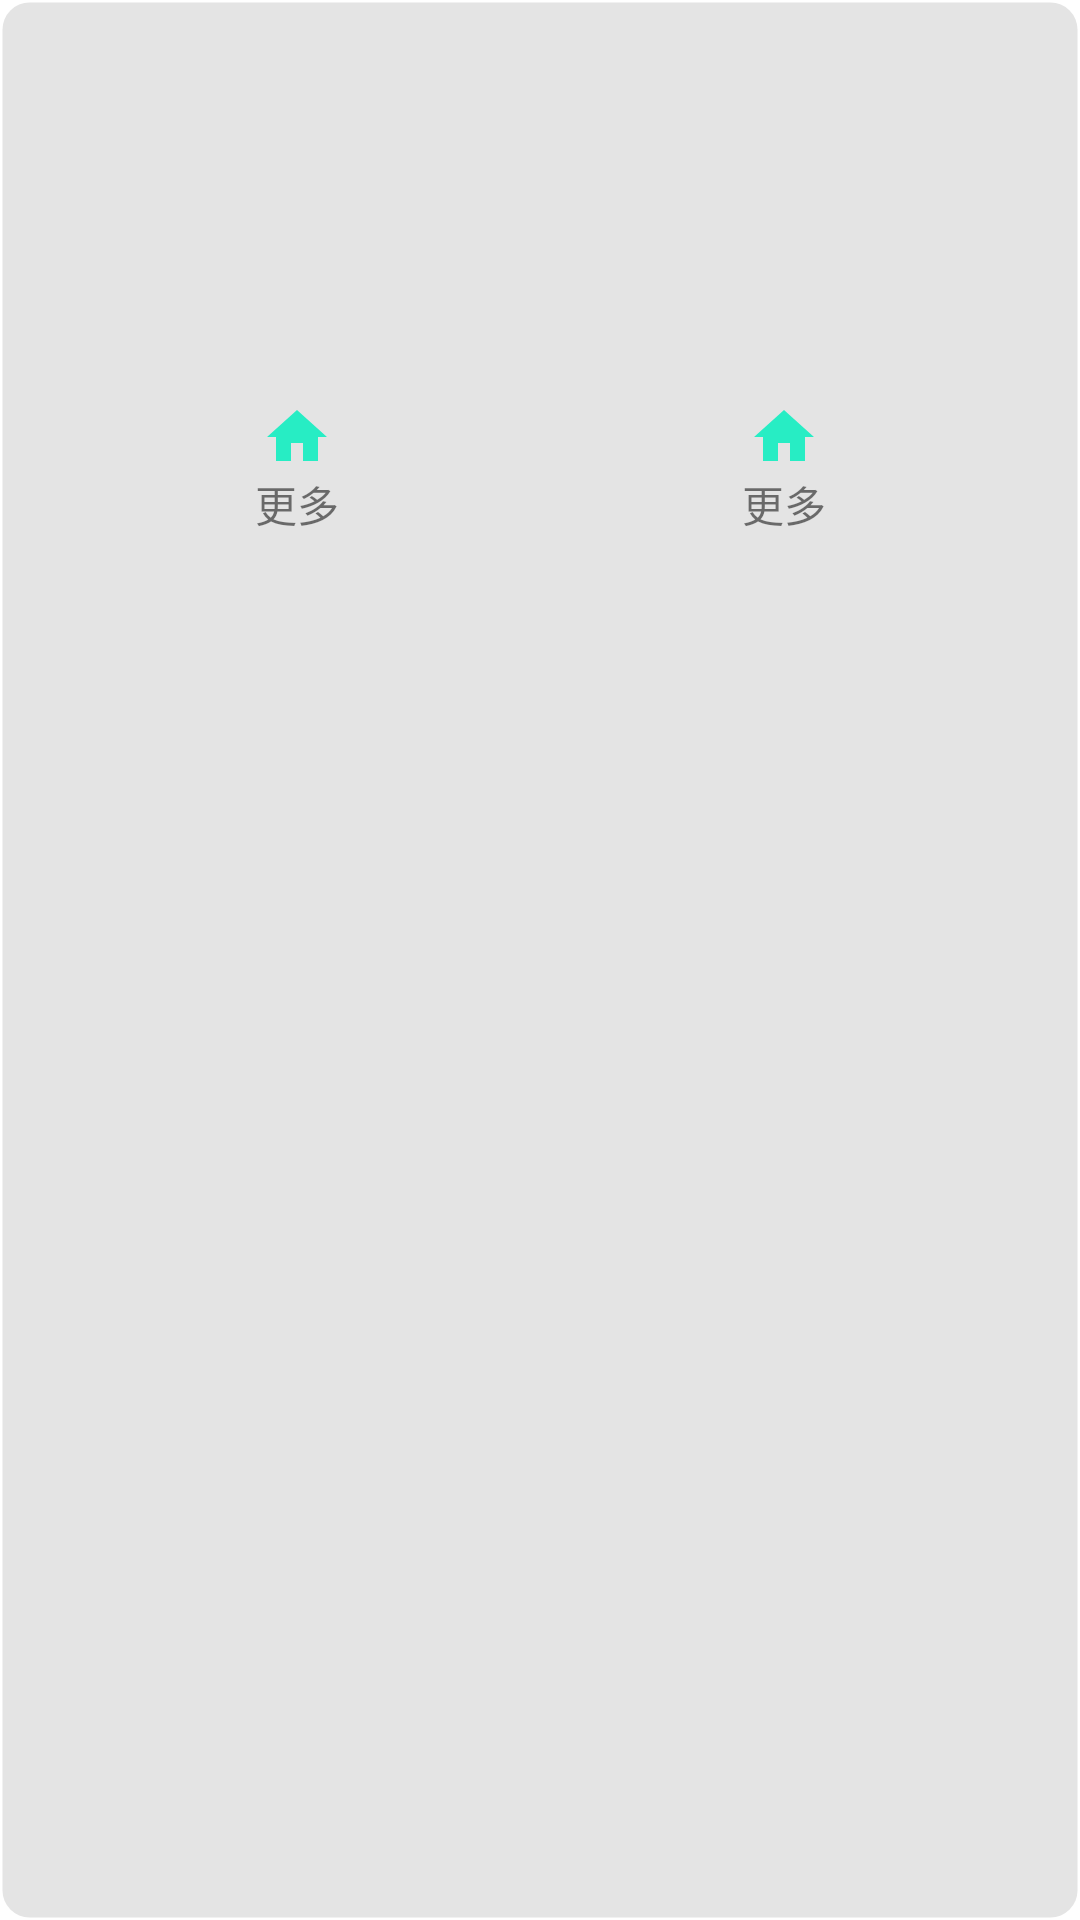

This screen was rendered from an Android layout file. Write that file and the resources it references.
<!-- AndroidManifest.xml: application theme Theme.WeatherT -->
<!-- res/layout/fragment_1_layout.xml -->
<?xml version="1.0" encoding="utf-8"?>
<androidx.constraintlayout.widget.ConstraintLayout xmlns:android="http://schemas.android.com/apk/res/android"
    xmlns:app="http://schemas.android.com/apk/res-auto"
    xmlns:tools="http://schemas.android.com/tools"
    android:layout_width="match_parent"
    android:layout_height="wrap_content"
    style="@style/item_fragment_style">

    <androidx.constraintlayout.widget.Guideline
        android:id="@+id/guideline_f1_m"
        android:layout_width="1dp"
        android:layout_height="match_parent"
        android:orientation="vertical"
        app:layout_constraintGuide_percent="0.5" />

    <ImageView
        android:id="@+id/imageView"
        android:layout_width="wrap_content"
        android:layout_height="wrap_content"
        app:layout_constraintBottom_toBottomOf="parent"
        app:layout_constraintEnd_toStartOf="@id/guideline_f1_m"
        app:layout_constraintStart_toStartOf="parent"
        app:layout_constraintTop_toTopOf="parent"
        app:layout_constraintVertical_bias="0.2"
        app:srcCompat="@drawable/ic_home"
        android:contentDescription="@string/today_weather_photo" />
    <TextView
        android:layout_width="wrap_content"
        android:layout_height="wrap_content"
        android:id="@+id/weather_today_text"
        android:lines="3"
        android:text="@string/more_info"
        app:layout_constraintStart_toStartOf="@id/imageView"
        app:layout_constraintEnd_toEndOf="@id/imageView"
        app:layout_constraintTop_toBottomOf="@id/imageView"
        />



    <ImageView
        android:id="@+id/imageView2"
        android:layout_width="wrap_content"
        android:layout_height="wrap_content"
        app:layout_constraintBottom_toBottomOf="parent"
        app:layout_constraintStart_toEndOf="@id/guideline_f1_m"
        app:layout_constraintVertical_bias="0.2"
        app:layout_constraintEnd_toEndOf="parent"
        app:layout_constraintTop_toTopOf="parent"
        app:srcCompat="@drawable/ic_home"
        android:contentDescription="@string/tomorrow_weather_photo" />
    <TextView
        android:layout_width="wrap_content"
        android:layout_height="wrap_content"
        android:id="@+id/weather_tomorrow_text"
        android:lines="3"
        android:text="@string/more_info"
        app:layout_constraintStart_toStartOf="@id/imageView2"
        app:layout_constraintEnd_toEndOf="@id/imageView2"
        app:layout_constraintTop_toBottomOf="@id/imageView2"
        />
</androidx.constraintlayout.widget.ConstraintLayout>
<!-- resources referenced by this layout -->
<resources>
  <!-- drawable ic_home (drawable) -->
  <vector android:alpha="0.88" android:height="24dp"
      android:tint="#0CEEC0" android:viewportHeight="24"
      android:viewportWidth="24" android:width="24dp" xmlns:android="http://schemas.android.com/apk/res/android">
      <path android:fillColor="@android:color/white" android:pathData="M10,20v-6h4v6h5v-8h3L12,3 2,12h3v8z"/>
  </vector>
  <string name="more_info">更多</string>
  <string name="today_weather_photo">todayWeatherPhoto</string>
  <string name="tomorrow_weather_photo">tomorrowWeatherPhoto</string>
  <style name="item_fragment_style">
          <item name="android:background">@drawable/bg_p2_fragment</item>
          <item name="android:layout_marginTop">@dimen/fragment_margin_top</item>
          <item name="android:padding">@dimen/fragment_part_default_padding</item>
          <item name="android:layout_margin">@dimen/fragment_part_default_margin</item>
      </style>
  <style name="Theme.WeatherT" parent="Theme.MaterialComponents.DayNight.NoActionBar">
          
          <item name="colorPrimary">@color/purple_500</item>
          <item name="colorPrimaryVariant">@color/purple_700</item>
          <item name="colorOnPrimary">@color/white</item>
          
          <item name="colorSecondary">@color/teal_200</item>
          <item name="colorSecondaryVariant">@color/teal_700</item>
          <item name="colorOnSecondary">@color/black</item>
          
  
          
      </style>
  <!-- drawable bg_p2_fragment (drawable) -->
  <?xml version="1.0" encoding="utf-8"?>
  <selector xmlns:android="http://schemas.android.com/apk/res/android">
      <item android:state_window_focused="true">
          <shape android:shape="rectangle" >
              <corners android:radius="@dimen/fc_p2_bg_radius"/>
              <solid android:color="@color/fc_p2_bg_solid_color"/>
              <stroke android:color="@color/fc_p2_bg_stroke_color" android:width="@dimen/fc_p2_bg_stroke_w"/>
          </shape>
      </item>
  </selector>
  <dimen name="fragment_margin_top">10dp</dimen>
  <dimen name="fragment_part_default_padding">20dp</dimen>
  <dimen name="fragment_part_default_margin">10dp</dimen>
  <color name="purple_500">#FF6200EE</color>
  <color name="purple_700">#FF3700B3</color>
  <color name="white">#FFFFFFFF</color>
  <color name="teal_200">#FF03DAC5</color>
  <color name="teal_700">#FF018786</color>
  <color name="black">#FF000000</color>
  <dimen name="fc_p2_bg_radius">10dp</dimen>
  <color name="fc_p2_bg_solid_color">#44999999</color>
  <color name="fc_p2_bg_stroke_color">#0099ff99</color>
  <dimen name="fc_p2_bg_stroke_w">2dp</dimen>
</resources>
